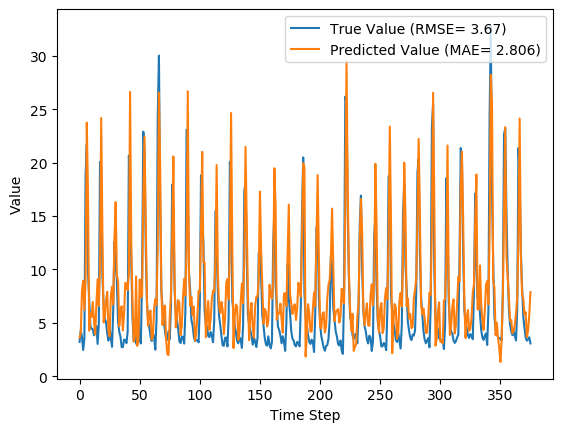

The data file committed next to this chart (first rows):
y_true, y_pred, y_true_scaled, y_pred_scaled
3.21, 3.612, 0.07724, 0.09013
4.29, 4.078, 0.1119, 0.1051
3.67, 7.949, 0.09199, 0.2291
2.46, 8.943, 0.05321, 0.261
3.54, 6.211, 0.08782, 0.1734
18.82, 8.906, 0.5776, 0.2598
21.76, 23.74, 0.6718, 0.7352
9.83, 16.94, 0.2894, 0.5172
7.16, 4.27, 0.2038, 0.1112
4.67, 5.893, 0.124, 0.1632
4.44, 5.551, 0.1167, 0.1523
4.4, 6.965, 0.1154, 0.1976
3.83, 5.215, 0.09712, 0.1415
4.42, 3.925, 0.116, 0.1002
4.72, 6.816, 0.1256, 0.1928
3.03, 9.081, 0.07147, 0.2654
4.87, 6.585, 0.1304, 0.1854
20.07, 10.26, 0.6176, 0.3031
19.62, 24.17, 0.6032, 0.7492
9.33, 13.26, 0.2734, 0.3995
6.56, 5.037, 0.1846, 0.1358
5.37, 5.677, 0.1465, 0.1563
5.07, 7.055, 0.1369, 0.2005
4.02, 7.903, 0.1032, 0.2277
3.34, 4.21, 0.08141, 0.1093
4.47, 3.735, 0.1176, 0.09406
3.61, 7.528, 0.09006, 0.2156
2.75, 8.383, 0.0625, 0.243
6.28, 6.732, 0.1756, 0.1901
12.55, 12.85, 0.3766, 0.3862
10.44, 16.3, 0.309, 0.4968
9.01, 9.431, 0.2631, 0.2766
5.12, 8.95, 0.1385, 0.2612
4.16, 4.68, 0.1077, 0.1244
3.72, 6.2, 0.09359, 0.1731
2.73, 6.551, 0.06186, 0.1843
2.73, 4.299, 0.06186, 0.1121
3.43, 5.836, 0.08429, 0.1614
3.4, 8.743, 0.08333, 0.2546
3.1, 8.721, 0.07372, 0.2539
4.17, 8.066, 0.108, 0.2329
20.66, 9.593, 0.6365, 0.2818
16.78, 26.62, 0.5122, 0.8274
10.67, 12.39, 0.3163, 0.3715
5.59, 7.062, 0.1535, 0.2007
3.31, 3.234, 0.08045, 0.07802
5.26, 3.637, 0.1429, 0.09094
3.05, 9.352, 0.07212, 0.2741
3.04, 2.848, 0.07179, 0.06564
5.26, 3.46, 0.1429, 0.08525
3.41, 9.055, 0.08365, 0.2646
3.07, 7.384, 0.07276, 0.211
9.62, 7.564, 0.2827, 0.2168
22.89, 16.85, 0.708, 0.5145
21.04, 22.44, 0.6487, 0.6935
12.14, 14.58, 0.3635, 0.4416
7.0, 7.195, 0.1987, 0.205
5.08, 4.704, 0.1372, 0.1251
4.58, 5.839, 0.1212, 0.1615
3.72, 6.151, 0.09359, 0.1715
... 316 more rows
